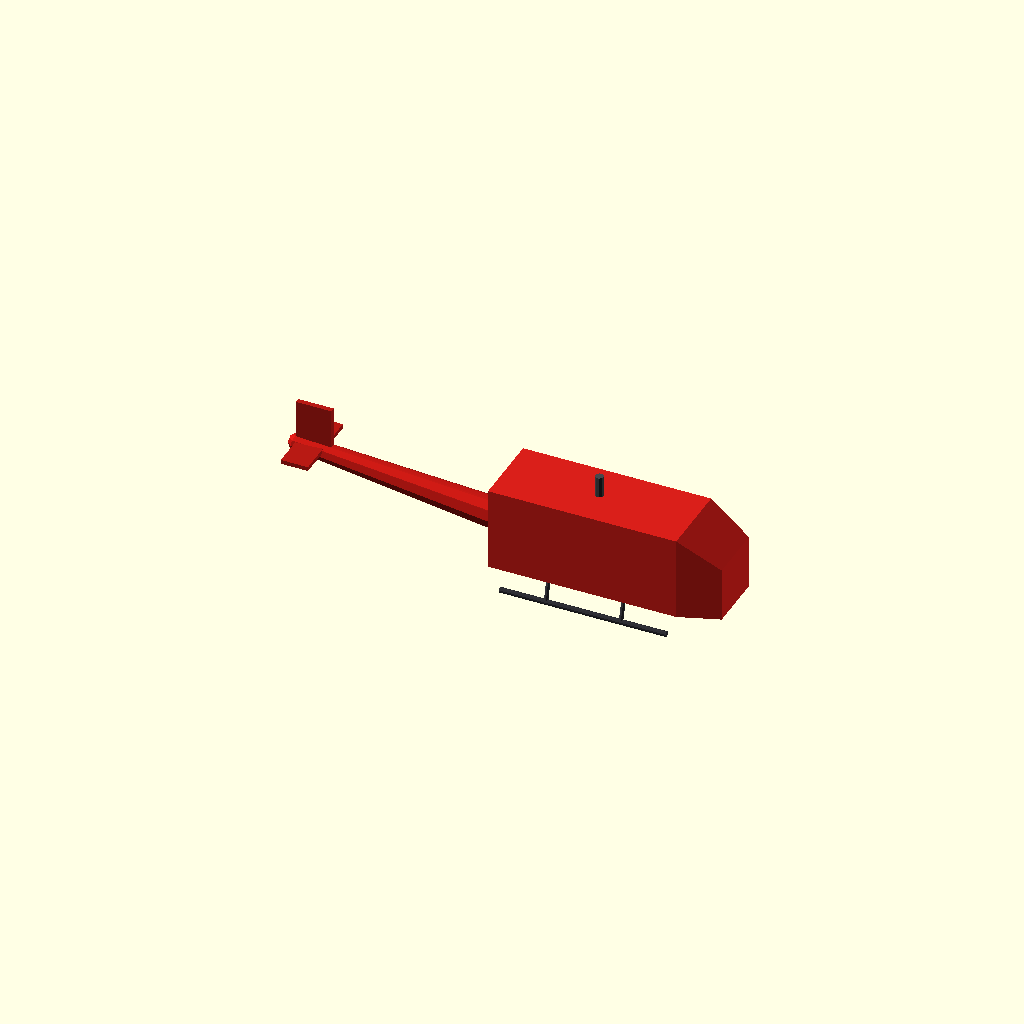
Cell 1: rendered with the file's own defaults.
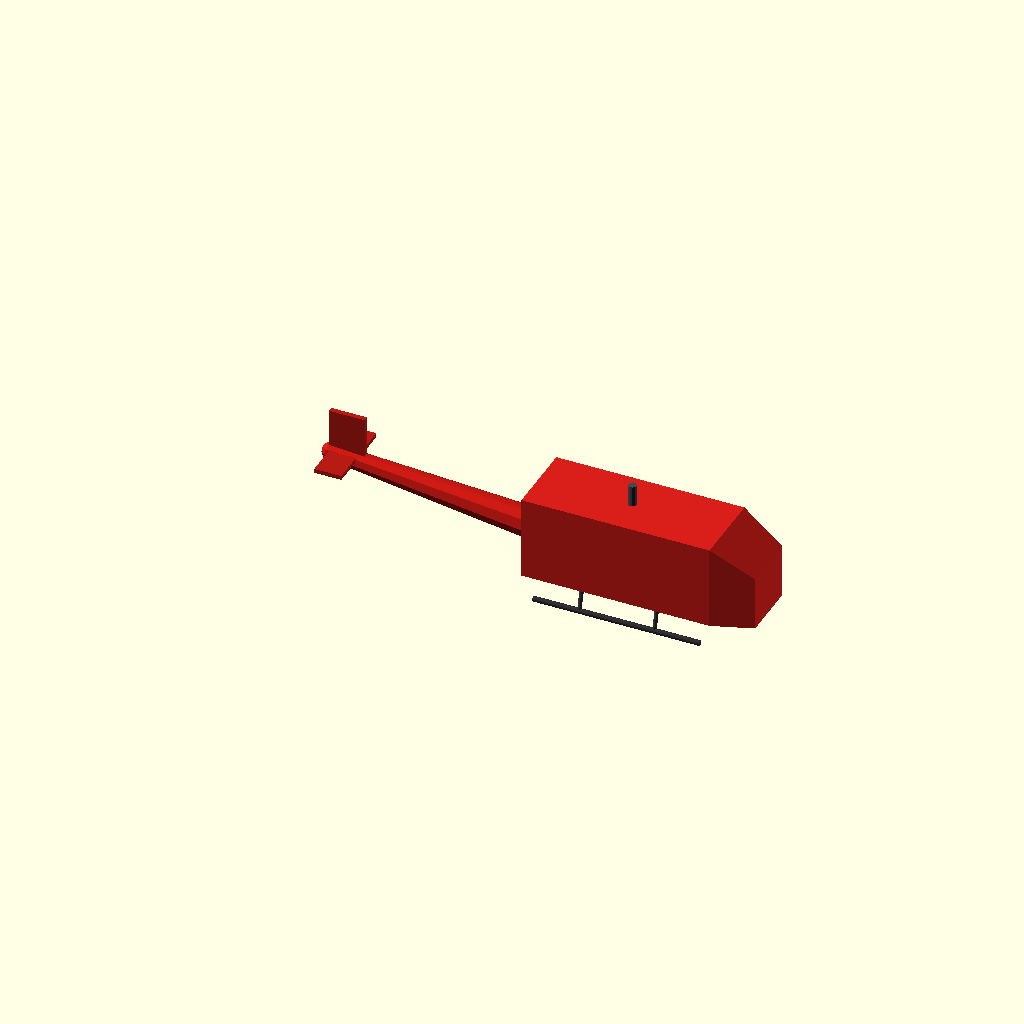
Cell 2: body_cx = 1.6 (everything else at default).
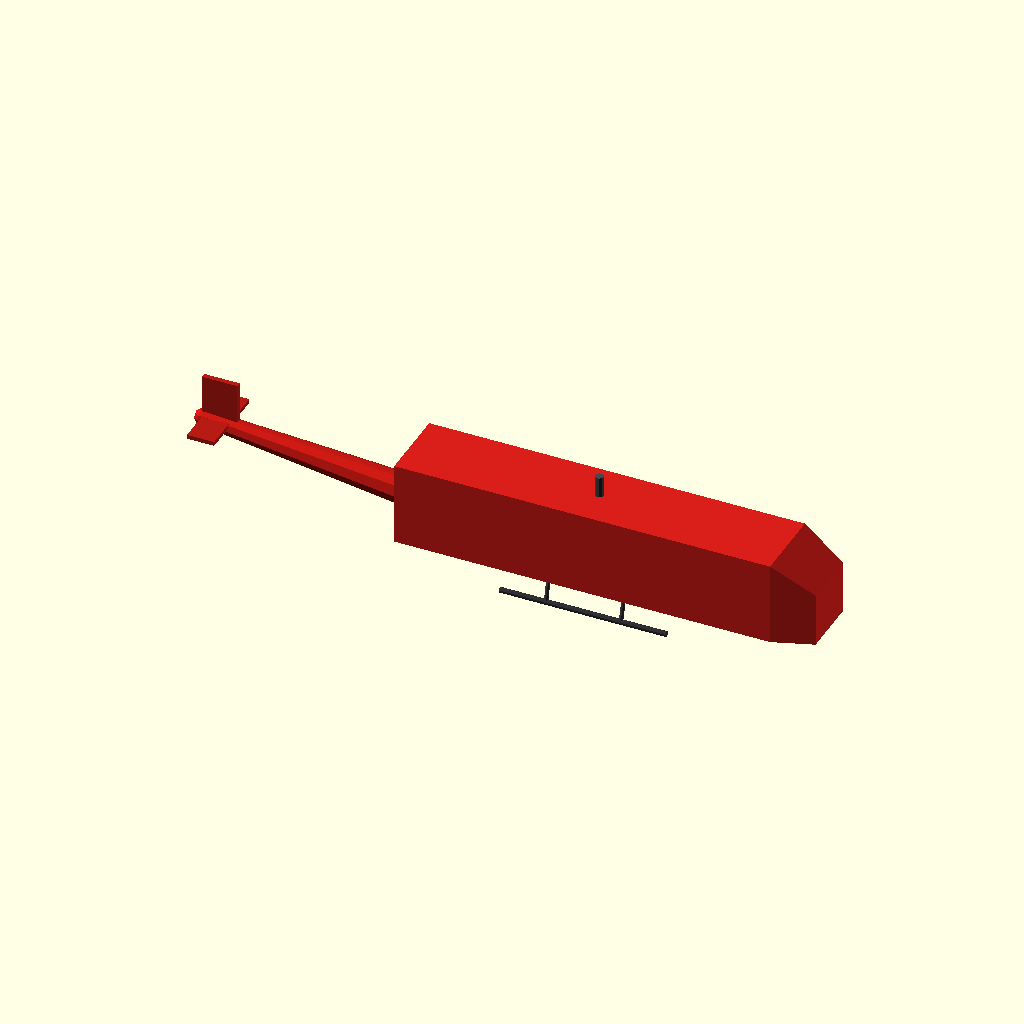
Cell 3: the same model with body_l = 9.
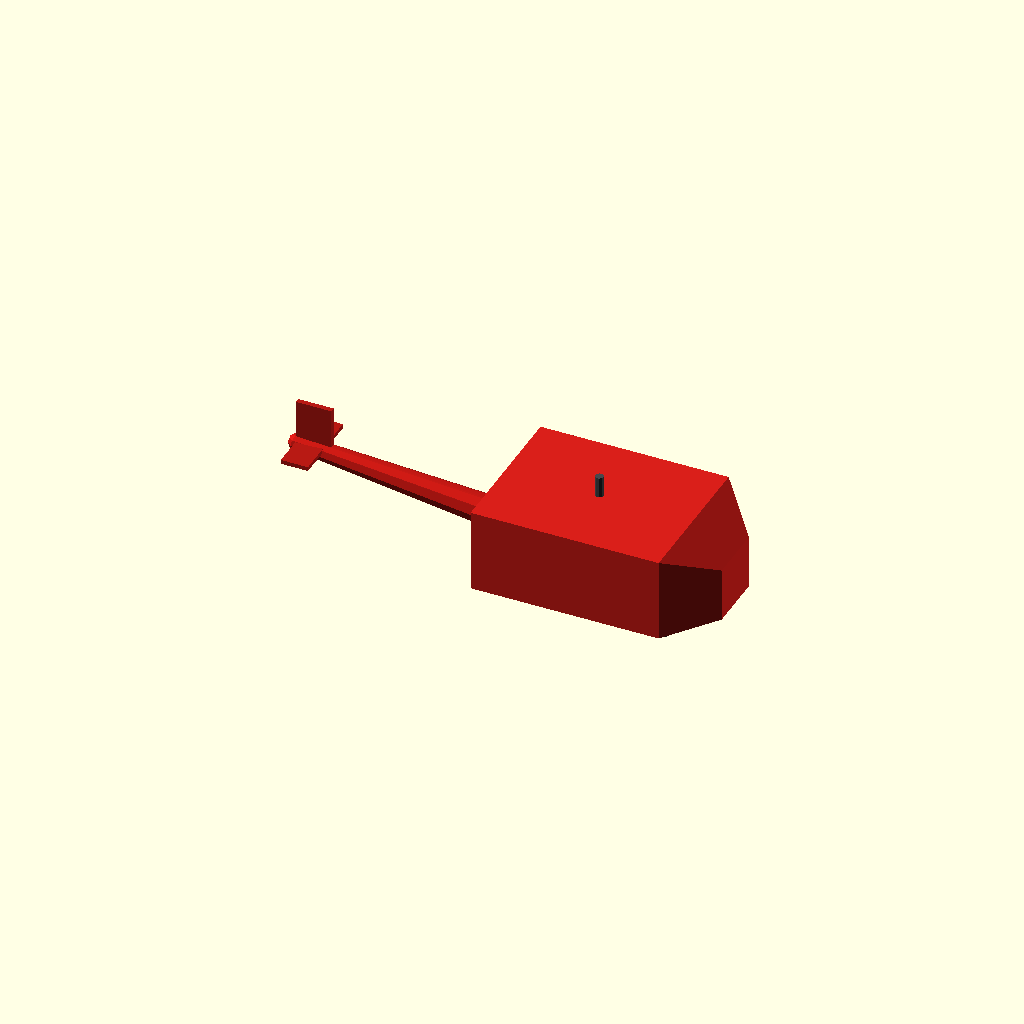
Cell 4: body_w = 3.6 (everything else at default).
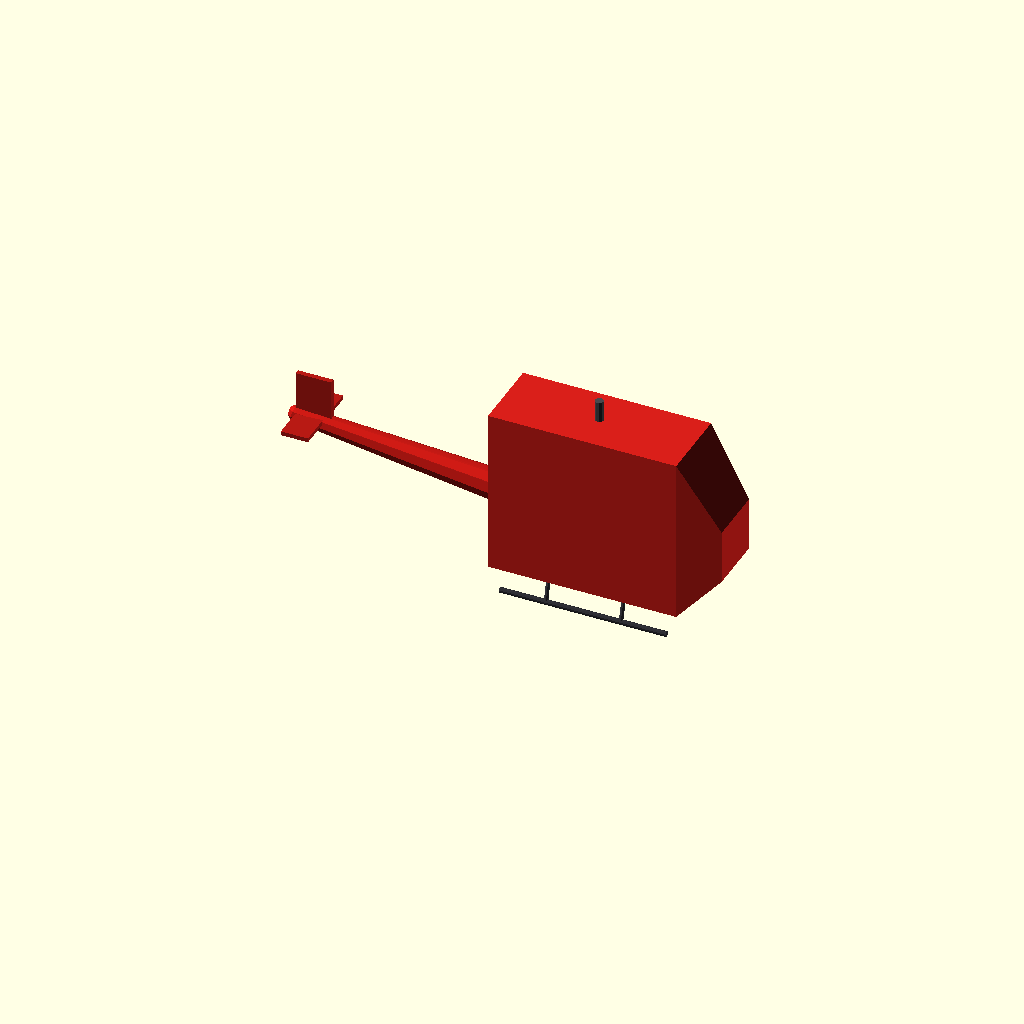
Cell 5 — body_h set to 4, the other parameters unchanged.
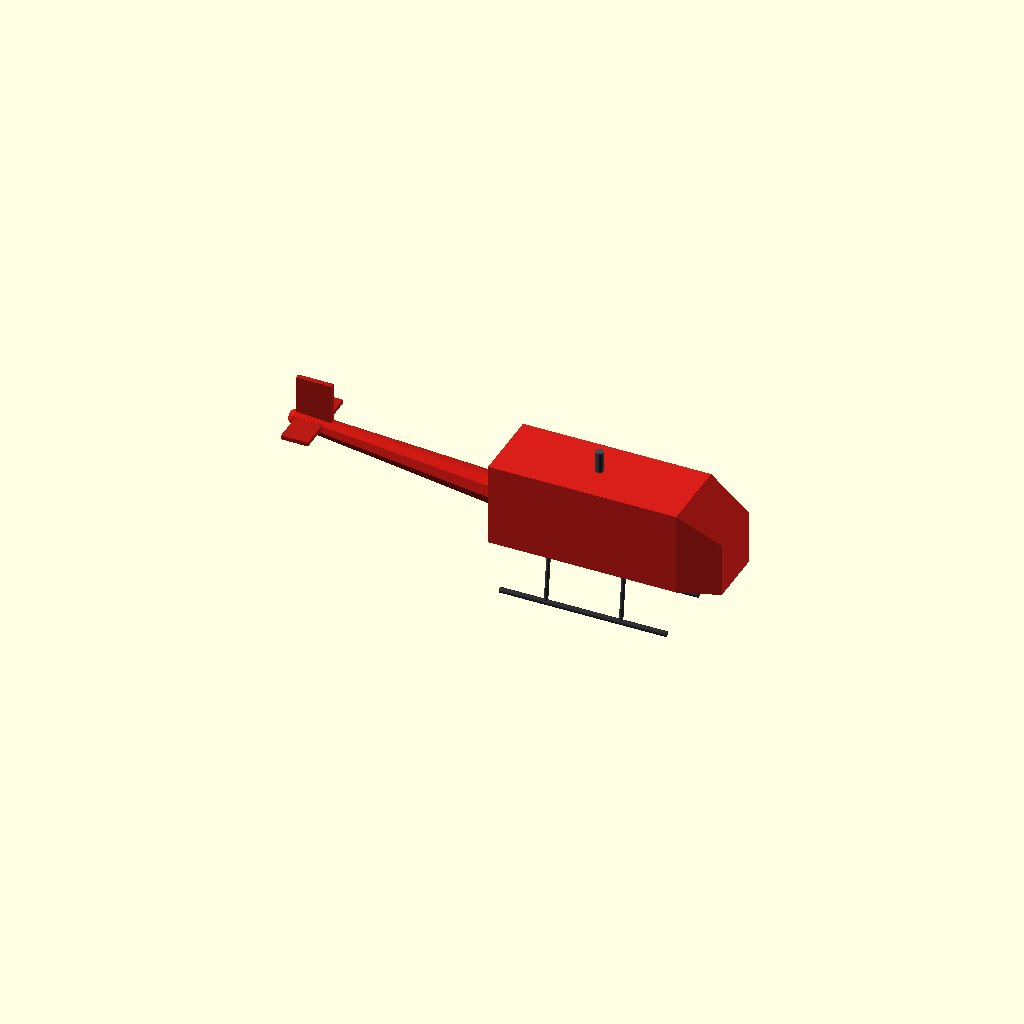
Cell 6 — body_z set to 1.3, the other parameters unchanged.
One fixed orthographic camera (rotation 55°, 0°, 25°; colour scheme Cornfield) for every cell.
OpenSCAD source file models-src/helicopter_body.scad:
// Helicopter body — static parts only. Main and tail rotors are separate
// animated parts declared via MOGUL_META part echoes below.
//
// Conventions: see helicopter.scad / models-src/README.md.

$fn = 10;

// ── Dimensions (keep in sync with helicopter_main_rotor.scad and
//    helicopter_tail_rotor.scad) ────────────────────────────────────────────

body_cx = 0.8;
body_l  = 4.5;
body_w  = 1.8;
body_h  = 2.0;
body_z  = 0.65;

nose_l  = 1.0;
nose_w  = 1.4;
nose_h  = 1.3;

boom_l    = 5.0;
boom_r1   = 0.38;
boom_r2   = 0.20;
boom_rise = 0.50;

fin_h   = 1.10;
fin_l   = 0.85;
fin_thk = 0.12;

stab_span = 1.8;
stab_l    = 0.65;
stab_thk  = 0.10;

skid_l = 4.0;
skid_r = 0.065;
skid_y = 0.82;
strut_r = 0.05;

mast_h = 0.50;
mast_r = 0.10;

// Derived
body_front = body_cx + body_l / 2;
body_rear  = body_cx - body_l / 2;
body_top   = body_z  + body_h;
boom_end_x = body_rear - boom_l;
boom_z_fwd = body_z + body_h * 0.38;
boom_z_end = boom_z_fwd + boom_rise;
mast_top   = body_top + mast_h;

// Tail rotor hub position (must match helicopter_tail_rotor.scad)
tr_x = boom_end_x + fin_l * 0.50;
tr_y = fin_thk / 2 + 0.06;
tr_z = boom_z_end + fin_h * 0.65;

// ── Animated part declarations ─────────────────────────────────────────────
// scad2obj reads these and emits "# part <name> <axis> <x> <y> <z>" in the
// OBJ header (game-space coordinates). The renderer loads <name>.obj and
// positions one instance per helicopter at body_pos + rotY(heading)*offset.
echo("MOGUL_META", "part", "helicopter_main_rotor", "spin_y", body_cx, 0, mast_top);
echo("MOGUL_META", "part", "helicopter_tail_rotor", "spin_z", tr_x, tr_y, tr_z);

// ── Modules ────────────────────────────────────────────────────────────────

module skids() {
    color([0.18, 0.18, 0.20])
    for (s = [-1, 1])
        translate([body_cx, s * skid_y, skid_r])
            rotate([0, 90, 0])
                cylinder(h = skid_l, r = skid_r, center = true);
}

module struts() {
    color([0.22, 0.22, 0.24])
    for (sx = [0.9, -0.9])
        for (s = [-1, 1])
            hull() {
                translate([body_cx + sx, s * body_w * 0.37, body_z])
                    sphere(r = strut_r);
                translate([body_cx + sx, s * skid_y, skid_r])
                    sphere(r = strut_r);
            }
}

module fuselage() {
    color([0.85, 0.12, 0.10])
    translate([body_cx, 0, body_z + body_h / 2])
        cube([body_l, body_w, body_h], center = true);
}

module nose() {
    color([0.85, 0.12, 0.10])
    hull() {
        translate([body_front, 0, body_z + body_h / 2])
            cube([0.02, body_w, body_h], center = true);
        translate([body_front + nose_l, 0, body_z + body_h / 2 - 0.25])
            cube([0.02, nose_w, nose_h], center = true);
    }
}

module windshield() {
    color([0.06, 0.10, 0.20])
    hull() {
        translate([body_front + 0.02, 0, body_z + body_h * 0.60])
            cube([0.02, body_w * 0.72, body_h * 0.36], center = true);
        translate([body_front + nose_l * 0.65, 0, body_z + body_h * 0.40])
            cube([0.02, nose_w * 0.70, nose_h * 0.45], center = true);
    }
}

module tail_boom() {
    color([0.78, 0.10, 0.08])
    hull() {
        translate([body_rear, 0, boom_z_fwd])
            sphere(r = boom_r1);
        translate([boom_end_x, 0, boom_z_end])
            sphere(r = boom_r2);
    }
}

module tail_fin() {
    fin_cx = boom_end_x + fin_l / 2;
    fin_cz = boom_z_end + fin_h / 2;
    color([0.72, 0.10, 0.08])
        translate([fin_cx, 0, fin_cz])
            cube([fin_l, fin_thk, fin_h], center = true);
}

module horizontal_stab() {
    stab_cx = boom_end_x + stab_l * 0.55;
    stab_cz = boom_z_end + 0.05;
    color([0.72, 0.10, 0.08])
        translate([stab_cx, 0, stab_cz])
            cube([stab_l, stab_span, stab_thk], center = true);
}

module rotor_mast() {
    color([0.28, 0.28, 0.30])
    translate([body_cx, 0, body_top])
        cylinder(h = mast_h, r = mast_r);
}

// ── Assembly ───────────────────────────────────────────────────────────────
skids();
struts();
fuselage();
nose();
windshield();
tail_boom();
tail_fin();
horizontal_stab();
rotor_mast();
Customizer parameters (derived from the source; name, type, default, range or options):
body_cx: number, default 0.8
body_l: number, default 4.5
body_w: number, default 1.8
body_h: number, default 2
body_z: number, default 0.65
nose_l: number, default 1
nose_w: number, default 1.4
nose_h: number, default 1.3
boom_l: number, default 5
boom_r1: number, default 0.38
boom_r2: number, default 0.2
boom_rise: number, default 0.5
fin_h: number, default 1.1
fin_l: number, default 0.85
fin_thk: number, default 0.12
stab_span: number, default 1.8
stab_l: number, default 0.65
stab_thk: number, default 0.1
skid_l: number, default 4
skid_r: number, default 0.065
skid_y: number, default 0.82
strut_r: number, default 0.05
mast_h: number, default 0.5
mast_r: number, default 0.1
